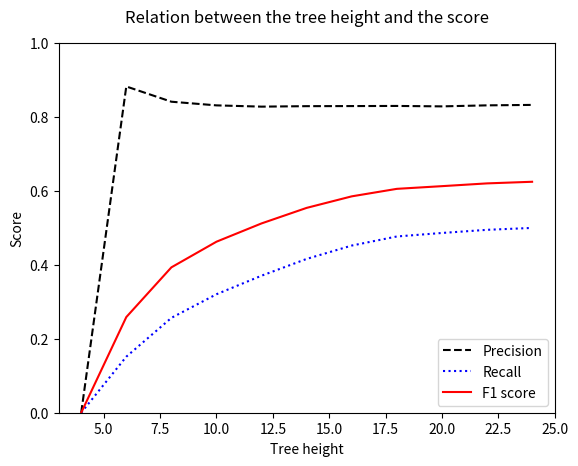

Write Python code to recreate this figure. (Note: this script raises an exception after producing the figure.)
from matplotlib import pyplot as plt


def graph_scores_vs_feature_numbers():
    features = range(50, 2001, 50)
    precision = [0.7511622812355475, 0.7703218767048554, 0.7752669181986032, 0.7761502311832033, 0.7747807271105531,
                 0.7848489453108812, 0.7784537664489319, 0.7900311691056051, 0.7954879222160328, 0.79327042645015,
                 0.7917880142745806, 0.7943425471454405, 0.7889415268002166, 0.7895592999769551, 0.7858906890443372,
                 0.7931161164458183, 0.794208215069887, 0.7916094426161541, 0.7866324862535296, 0.7884835187934364,
                 0.7791147141546467, 0.7960782764433207, 0.7977146182433773, 0.7939584180561203, 0.7905051639269347,
                 0.7899679221854304, 0.7847080940485694, 0.7947925227305339, 0.8022661171378555, 0.7992698929505204,
                 0.7933892638617296, 0.7996250726091778, 0.8030567571793402, 0.8060139785803503, 0.798359173126615,
                 0.7966186172794166, 0.8000415444135747, 0.7972260640379948, 0.7921846548855732, 0.7992588180795447]
    recall = [0.19640288685513538, 0.31452464900780264, 0.2458536461184018, 0.26067614525921873, 0.29852475083690794,
              0.36159515293458755, 0.36482186270890876, 0.3807008388172549, 0.3998956251670634, 0.34509883787533574,
              0.36855135369066866, 0.3913928948741774, 0.3709570663034762, 0.37068976490205313, 0.38682331377365936,
              0.39845092473556254, 0.37753777223374874, 0.3888471672415768, 0.4042551837378919, 0.3819673383144737,
              0.32967809274085763, 0.38472945279584536, 0.38387026971984267, 0.39761083461680435, 0.385321334470425,
              0.3886944235836208, 0.3878543334648626, 0.3877652329977216, 0.37041609918154855, 0.4124587910339473,
              0.40023929839746447, 0.38548680676654407, 0.39225207795018013, 0.38605323116479767, 0.3932703690032203,
              0.3865369194149918, 0.3921947990784466, 0.3888662601988213, 0.3848694678156384, 0.3843285006937108]
    f1score = [0.31138848387308343, 0.4466718787424135, 0.3733196749036018, 0.390275276562902, 0.43098862023182194,
               0.49509186683339357, 0.4968127472775098, 0.5138076463868203, 0.5322344291316906, 0.4809629192703599,
               0.5029813734729419, 0.5244003308519437, 0.504636243214462, 0.5045150393035794, 0.5184569125455825,
               0.5304239528263521, 0.5117894210113106, 0.5215186848080304, 0.5340558446908867, 0.5146306641571237,
               0.4633093782561837, 0.5187546661403403, 0.5183189608871817, 0.5298667593951165, 0.5181011060479644,
               0.5210247485475904, 0.5191236349387532, 0.5212310456188378, 0.5068249206480518, 0.5441249317828807,
               0.5320676337085591, 0.5201954705119507, 0.5270615801670985, 0.5220583172679703, 0.526960763412159,
               0.5205106120402627, 0.5263589463254638, 0.5227490503405086, 0.51805211104115, 0.5190625792393878]
    plt.plot(features, precision, "k--")
    plt.plot(features, recall, "b:")
    plt.plot(features, f1score, "r")
    plt.ylim([0, 1])
    plt.legend(("Precision", "Recall", "F1 score"))
    plt.xlabel("Number of features")
    plt.ylabel("Score")
    plt.title("Relation between the number of features and the score", pad=15)
    plt.savefig("./figures/RdfNumberOfFeatures.pdf")
    plt.show()


def graph_scores_vs_trees_per_iter():
    trees_per_iter = range(1, 13)
    precision = [0.8097722157900898, 0.8155555839738098, 0.8067158840916145, 0.8327497308629385, 0.8321569643204041,
                 0.8231159159716503, 0.8138271717876296, 0.8242488162825663, 0.839712298587412, 0.8368173361059429,
                 0.8244279923620649, 0.8352814696923385]
    recall = [0.4015404165833457, 0.41138411719551293, 0.38556859304748325, 0.47403288544280525, 0.4973842591099385,
              0.4577385291214852, 0.4590931668204073, 0.4738780697057856, 0.5015642840094695, 0.4932171355218258,
              0.47625191100675385, 0.511208014294653]
    f1score = [0.5368659818710273, 0.5468999228196553, 0.5217619022678468, 0.6041567324925596, 0.6226234551701584,
               0.5883133249320157, 0.5870320116796027, 0.6017800605368033, 0.6280131976948456, 0.6206345147792348,
               0.6037387151642025, 0.6342456982793118]
    plt.plot(trees_per_iter, precision, "k--")
    plt.plot(trees_per_iter, recall, "b:")
    plt.plot(trees_per_iter, f1score, "r")
    plt.ylim([0, 1])
    plt.legend(("Precision", "Recall", "F1 score"))
    plt.xlabel("Number of trees")
    plt.ylabel("Score")
    plt.title("Relation between the number of learned trees per iteration and the score", pad=15)
    plt.savefig("./figures/RdfNumberOfTreesPerIter.pdf")
    plt.show()


def graph_scores_vs_tree_height():
    trees_per_iter = range(4, 25, 2)
    precision = [0.0, 0.8827329752469669, 0.8414729583959052, 0.8315789473684211, 0.8281391830559758,
                 0.8294398230884943, 0.829680732729037, 0.8300304278993521, 0.8288679514946294, 0.8316241354638684,
                 0.8328462447620071]
    recall = [0.0, 0.1515968598208008, 0.2566328867329364, 0.32053953284351355, 0.3707643381949775, 0.41615115176457684,
              0.4522748237358327, 0.4768647232991234, 0.4863342858801597, 0.4948556020719506, 0.5000096759835637]
    f1score = [0.0, 0.25875604197174723, 0.39331296774129765, 0.46271964540129806, 0.5122088152993387,
               0.5542306337574419, 0.5854238943927458, 0.605729128258073, 0.6129960728833816, 0.6204902353307532,
               0.6248705122675771]
    plt.plot(trees_per_iter, precision, "k--")
    plt.plot(trees_per_iter, recall, "b:")
    plt.plot(trees_per_iter, f1score, "r")
    plt.ylim([0, 1])
    plt.legend(("Precision", "Recall", "F1 score"))
    plt.xlabel("Tree height")
    plt.ylabel("Score")
    plt.title("Relation between the tree height and the score", pad=15)
    plt.savefig("./figures/RdfTreeHeight.pdf")
    plt.show()


if __name__ == '__main__':
    # graph_scores_vs_feature_numbers()
    # graph_scores_vs_trees_per_iter()
    graph_scores_vs_tree_height()
